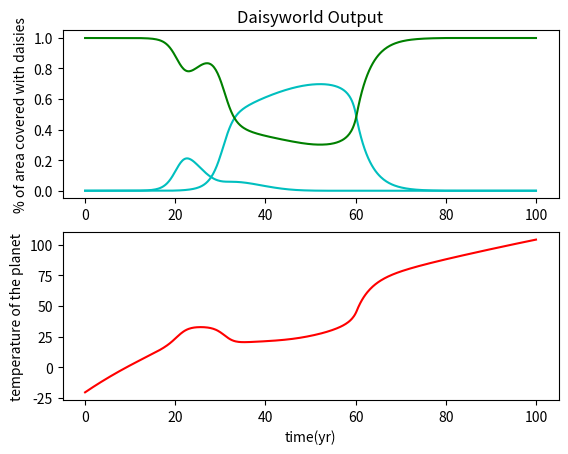

Write the Python code that produced this figure.
"""
Daisyworld
Markus Roland Ernst, April 29th 2020

Program to calculate the percentage of "black" and "white" daisies covering a 
planet that has a surface comprised of only black and white daisies and bare 
ground, as well as the temperatures of the daisies and ground. Originally 
written in Fortran by Kirsten Menking and Joel Dashnaw, Dept. of Geology and 
Geography, Vassar College, Poughkeepsie, NY  12604, July 21, 2003.

Rewritten for the Python Language by Markus Ernst, Institute of Atmospheric
And Environmental Sciences, Altenhoefer Allee 1, Frankfurt am Main.
Based on the following readings: Watson, A.J., and Lovelock, J.E., 1983,
Biological homeostasis of the global environment: The parable of Daisyworld,
Tellus, v. 35B, p. 284-289.
"""

# _____________________________________________________________________________


# -----------------
# import libraries
# -----------------

# standard libraries
# -----

import numpy as np
import matplotlib.pyplot as plt
import time
from io import BytesIO


# helper functions
# -----

def plot_world_trajectory(tmax, dt, daisydict, X, planet_temp):
    tr = np.arange(0, tmax+dt, dt)
    #print(tr.shape)
    plt.subplot(2, 1, 1)
    for daisy in daisydict.values():
        plt.plot(tr, daisy, 'c-')
    plt.plot(tr, X, 'g-')
    plt.title('Daisyworld Output')
    plt.ylabel('% of area covered with daisies')
    
    plt.subplot(2, 1, 2)
    plt.plot(tr, planet_temp, 'r-')
    plt.xlabel('time(yr)')
    plt.ylabel('temperature of the planet')
    
    plt.show()


# constants
# -----

SOLCONST = 917.0      # J/(m^2*s)
STEFBOLTZ = 5.67e-8   # J/(m^2*s*degK^4)

# -----------------
# world classes
# -----------------

# this is your basic class for your daisyworld
class World(object):
    def __init__(self, name, fert=1.0, gralbedo=0.5, luminosity=0.5, lumacc=0.02, solconst=SOLCONST):
        self.name = name
        self.fert = fert
        self.gralbedo = gralbedo
        self.luminosity = luminosity
        self.lumacc = lumacc
        self.solconst = solconst
        
        self.time = 0.
        self.daisies = []
    
    def add_daisy(self, Daisy):
        self.daisies.append(Daisy)        
        area = 0
        for daisy in self.daisies:
            area += daisy.area
        if area > self.fert:
            self.daisies.pop()
            raise ValueError("daisies cannot occupy more than 100% of fertile area")
        else:
            pass
    
    def reset(self):
        self.time = [self.time[0]]
        self.luminosity = [self.luminosity[0]]
        for daisy in self.daisies:
            daisy.reset()
        pass
        
    def plot(self):
        pass
    
    def simulate_timestep(self, dt=0.2):
        self.X = self.fert
        for daisy in self.daisies:
            self.X -= daisy.area
        
        # planetary temperature
        # -----
        
        alb_planet = 0.
        remaining_frac = 1.
        for daisy in self.daisies:
            alb_planet += daisy.area * daisy.albedo
            remaining_frac -= daisy.area
        alb_planet += remaining_frac * self.gralbedo
        
        
        #self.luminosity = np.sin(np.pi/75 * self.time - np.pi) * 0.4 + 1.25    
        self.luminosity += self.lumacc * dt                 # unitless
        solflux = self.solconst * self.luminosity           # J/(m^2*s)
        q = (0.2 * solflux) / STEFBOLTZ                     # unitless
        
        self.planet_temp = (((solflux * (1 - alb_planet)) / STEFBOLTZ)**0.25) - 273.15
        
        # daisy temperature and growth
        # -----
        
        for daisy in self.daisies:
            daisy.temperature = (((q * (alb_planet - daisy.albedo)) + ((self.planet_temp + 273.16)**4))**(0.25)) - 273.16
            
            if (daisy.temperature > daisy.UT or daisy.temperature < daisy.LT):
                beta = 0.0
            else:
                beta = (1.0 - 0.003265 * ((((daisy.UT-daisy.LT)/2. + daisy.LT) - daisy.temperature)**2))
                
            dgrowth = daisy.area * self.X * beta
            
            if (daisy.area > daisy.seeds):
                ddeath = daisy.area * daisy.death_rate
            else:
                ddeath = 0.
            
            if (daisy.mutation > 0):
                daisy.mutate()
            
            
            # Quantity in each reservoir = quantity at previous timestep + (inflows - outflows) * dt    
            daisy.area += (dgrowth - ddeath) * dt
            
        self.time += dt
        
        return self.time, self.X, self.planet_temp, solflux
    
    

class Daisy(object):
    def __init__(self, name, albedo=0.5, area=0.001, death_rate=0.3, LT=5.0, UT=40.0, seeds=0.001, mutation=0):
        self.name = name
        self.albedo = albedo
        self.death_rate = death_rate
        self.UT = UT
        self.LT = LT
        self.seeds = seeds
        self.mutation = mutation
        
        self.temperature = 0.0
        self.area = area

    
    def __str__(self):
        return 'Daisy Object, name:{}'.format(self.name)
    
    def reset():
        self.temperature = [self.temperature[0]]
        self.beta = [self.beta[0]]
        self.area = [self.area[0]]         
    
    def mutate(self, rate=1.00):
        self.albedo = self.albedo if np.random.random() < self.mutation else self.albedo + self.albedo * rate * self.area * (np.random.random()*2 - 1)
        self.albedo = np.clip(self.albedo, 0., 1.)
        
        self.death_rate = self.death_rate if np.random.random() < self.mutation else self.death_rate + self.death_rate * rate * self.area * (np.random.random()*2 - 1)
        self.death_rate = np.clip(self.death_rate, 0., 1.)

        self.UT = self.UT if np.random.random() < self.mutation else self.UT + self.UT * rate * self.area * (np.random.random()*2 - 1)
        self.UT = np.clip(self.UT, -273.15, None)

        self.LT = self.LT if np.random.random() < self.mutation else self.LT + self.LT * rate * self.area * (np.random.random()*2 - 1)
        self.LT = np.clip(self.LT, -273.15, self.UT)




# -----------------
# main program
# -----------------

if __name__ == "__main__":
    
    
    # world building
    # -----
    
    daisyworld = World('daisyworld')
    white_daisy = Daisy('white', albedo=0.75, LT=5., UT=40.)
    black_daisy = Daisy('black', albedo=0.25, LT=5., UT=40.)
    grey_daisy = Daisy('grey', albedo=0.5, LT=5., UT=40.)    
    hyper_daisy = Daisy('hyper', albedo=1.0, LT=80., UT=100.)

    
    daisyworld.add_daisy(white_daisy)
    daisyworld.add_daisy(black_daisy)
    #daisyworld.add_daisy(grey_daisy)
    #daisyworld.add_daisy(hyper_daisy)
    
    # simulation loop
    # -----
    
        
    dt = 0.2
    tmax = 100.0
    imax = int((tmax + dt) / dt)
    
    planet_temp = np.zeros(imax)
    fertile_area = np.zeros(imax)
    daisydict = {}
    for daisy in daisyworld.daisies:
        daisydict[daisy.name] = np.zeros(imax)
    
    for i in range(imax):
        _, _, _, _ = daisyworld.simulate_timestep(dt)
        fertile_area[i], planet_temp[i] = daisyworld.X, daisyworld.planet_temp
        for daisy in daisyworld.daisies:
            daisydict[daisy.name][i] = daisy.area

    
    plot_world_trajectory(tmax, dt, daisydict, fertile_area, planet_temp)




# -----------------
# description of the variables
# -----------------

"""
The variables used in this model are as follows:


# reservoirs
# -----

area = The area of the planet covered by daisies, measured as a fraction of the
   total planetary area (unitless).

# fluxes
# -----

dgrowth = The white daisy growth flux is an increase in area over time.
ddeath = The white daisy death flux is a decrease in area over time.


# converters
# -----

dbeta = D_beta is the growth rate of daisies, which is a function of D_temp.
   In this model, the daisies, like most Earth species, have very specific ecological tolerances.
   Daisies cannot grow at temperatures colder than 5 degrees C or warmer than 40 degrees C.
   Their growth is maximized at 22.5 degrees.
wdtemp = Temperature of the white daisies population in degrees Celsius.
bdbeta = BD_beta is the growth rate of black daisies, which is a function of BD_temp.
   In this model, the daisies, like most Earth species, have very specific ecological tolerances.
   Daisies cannot grow at temperatures colder than 5 degrees C or warmer than 40 degrees C.
   Their growth is maximized at 22.5 degrees.
bdtemp = Temperature of the black daisies population in degrees Celsius.
X = The area of available fertile ground, not covered by either species, measured as a
   fraction of the total planetary area (dimensionless).
death_rate = The death rate of daisies (dimensionless).
fert = The proportion of the planet's area which is fertile ground (dimensionless).
daisyUT = The upper temperature limit of the daisies (40 degrees C).
daisyLT = The lower temperature limit of the daisies (5 degrees C).
alb_planet = The percentage of incoming solar radiation that is reflected back into space
   (dimensionless).
stefboltz = The Stefan Boltzmann constant {5.67e-8 (J/m^2*s*K^4)}.  The S-B constant relates
   the energy contained in a black body to its temperature.
solconst = The solar constant is the amount of light reaching the surface of the earth.  For
   the solar constant, Watson and Lovelock (1983) use a value of 9.17*105 ergs/cm2s, 
   or 917 J/(m^2*s).
wdalbedo = The percentage of incoming solar radiation that is reflected back into space by the
   white daisies (dimensionless).
bdalbedo = The percentage of incoming solar radiation that is reflected back into space by the
   black daisies (dimensionless).
gralbedo = The percentage of incoming solar radiation that is reflected back into space by the
   bare ground (dimensionless).
luminosity = Luminosity takes into account an increase in the amount of solar energy given off
   by the sun over time (dimensionless).  This equation begins with the sun at half its current
   brightness and ramps up the insolation by 2% a year.
solflux = Solar flux is the change in the amount of insolation reaching the earth over time.
Q = Q is a positive constant that expresses the degree to which absorbed solar energy is
   redistributed to the three types of surfaces on the planet (dimensionless).
planet_temp = Temperature of the entire planet in degrees Celsius.


# other
# -----

i = Counting loop incremental
imax = 
t = Time
tmax = The maximum time that the program runs to
dt = Time step in years.
"""

# _____________________________________________________________________________